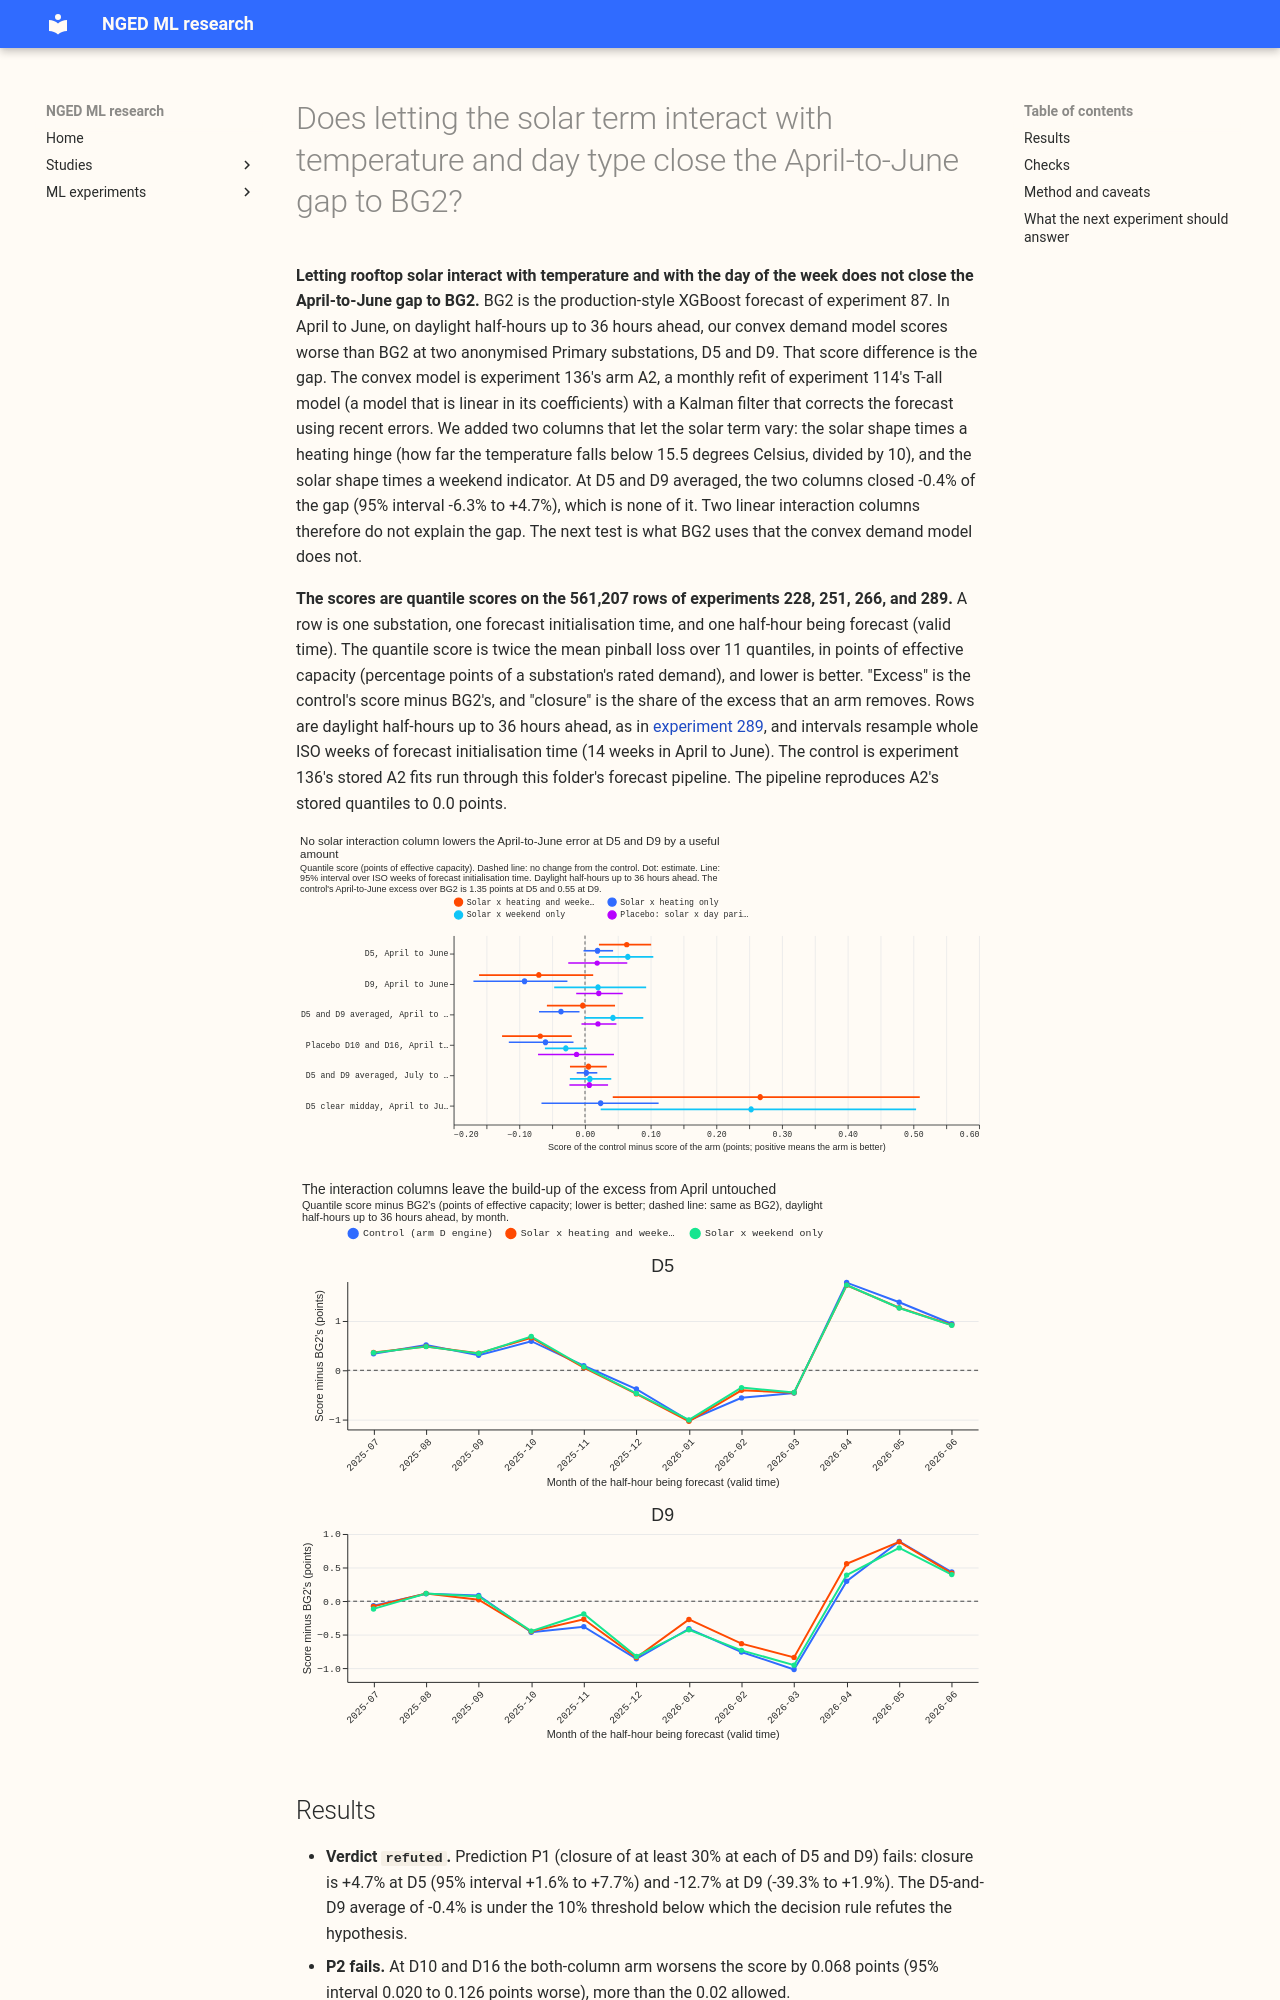

repository: openclimatefix/nged-ml-research · page: ml-experiments/00306-summer-gap-solar-interactions-with-temperature-and-day-type/result/index.html · generator: mkdocs

---
id: '00306'
slug: summer-gap-solar-interactions-with-temperature-and-day-type
title: >-
  Does letting the solar term interact with temperature and day type close the April-to-June gap to
  BG2?
theme: production-reference-and-best-guess
also_relevant_to:
  - differentiable-physics-embedded-generation
  - differentiable-physics-forecast-engine
status: done
size: >-
  medium. Stored: private files under
  data/ml-experiments/00306-summer-gap-solar-interactions-with-temperature-and-day-type/ only.
  Serving path: not touched. Degradation rule: not touched. Designs: more than one is defensible
  (the interaction columns as a new `studies.dp_gam` option or inside the experiment's copy of
  experiment 114's design code; the heating driver as one averaged hinge or one column per
  smoothing window; the columns sign-bounded or free); this plan pre-registers the experiment-local
  copy, one averaged hinge, and free signs, and names the alternatives as next steps. Callers: this
  folder's scripts, which copy the machinery of experiments 114, 136, and 289 and call reviewed
  `studies.*` modules unchanged. CPU only, 6 cores, thread caps 1 to 2.
hypothesis: >-
  The April-to-June daylight excess of arm D (the convex demand model with a Kalman filter on recent
  errors) over BG2 (the production-style XGBoost forecast) at the substations D5 and D9 is an
  additive-structure problem. On cold clear spring days heating demand and rooftop solar output are
  both large, and an additive model must give the solar term one weight on every day. Experiment 299
  found the D5 excess largest on clear midday half-hours (+1.67 points). Letting the solar shape
  interact with temperature (shape times the heating hinge) and with day type (shape times a
  weekend indicator) lets the model give those days a different solar weight.
prediction: >-
  Written before any refit is scored. Each line can fail. Excess means arm D's quantile score minus
  BG2's on April-to-June daylight half-hours at leads up to 36 hours (the rows of experiment 289's
  headline). (P1) The interaction arm (both columns) closes at least 30% of the excess at D5 and at
  D9, each taken separately: closure is (control excess minus arm excess) divided by control
  excess, where the control is arm D rebuilt by this experiment's own pipeline. (P2) At the
  placebo substations D10 and D16, the mean quantile score of the interaction arm moves by under
  0.02 points in absolute value (April to June, same rows). (P3) July to September worsens by
  under 0.02 points, averaged over D5 and D9. (P4) A placebo column (the solar shape times the
  parity of the day of the year) closes under 10% of the excess at D5 and D9. If the closure at D5
  and D9 is under 10%, the excess is not an additive-structure problem.
decision_rule: >-
  Intervals are 95% intervals that resample whole ISO weeks of forecast initialisation time, the
  same weeks at every substation (14 weeks in April to June), as in experiment 289. Supported when
  P1 to P3 all hold and the lower bound of the interval of the D5-and-D9 average reduction in score
  is above zero. Refuted when the point closure averaged over D5 and D9 is under 10%. Partly
  supported otherwise (closure between 10% and 30%, or P1 holding at one of D5 and D9). Small
  gain when the interval of the reduction excludes zero but the closure stays under 30% and P2 and
  P3 hold. The threshold for porting is any reduction whose interval excludes zero with P2 and P3
  holding, because two extra coefficients in a convex fit add no model, no data source, and no
  pipeline step; the 30% bar is for how much of the excess the interaction must explain to be the
  cause. P4 failing (the placebo closing 10% or more) voids a supported verdict, because any extra
  column would then do as well.
benchmark: >-
  BG2 (experiment 87 p_s6_bg2) on the 561,207 rows of experiments 228, 251, 266, and 289 (six
  substations, 2025-07-02 to 2026-06-30, 09:00 UTC runs, leads 0.5 to 168 hours, outside
  hand-filtered load shifts).
row_set_id: fold_a_daily_gap_v1
metric: >-
  Quantile score (twice the mean pinball loss over 11 quantiles, in points of effective capacity),
  mean absolute error of the median in points, and the share of the April-to-June excess closed.
code: ml-experiments/00306-summer-gap-solar-interactions-with-temperature-and-day-type/
verdict: refuted
best_arm: >-
  Not applicable: a diagnostic. No arm clearly beats the control at D5 and D9 in April to June. The best
  is solar x weekend alone, which lowers the D5-and-D9 score by 0.043 points (95% interval -0.000
  to +0.089), 4.5% of the 0.954-point excess.
headline: >-
  Solar x heating and solar x weekend close -0.4% (95% interval -6.3% to +4.7%) of arm D's
  April-to-June excess over BG2 at D5 and D9 averaged (D5 +4.7%, D9 -12.7%). At the placebo
  substations D10 and D16 the same columns worsen the score by 0.068 points (95% interval
  0.020 to 0.126 points worse).
lessons:
  - >-
    Two linear interaction columns, solar x heating and solar x weekend, close under 5% of the
    excess at D5 and none of it at D9.
  - >-
    On clear midday half-hours at D5, where the excess is +3.50 points, the interaction lowers the
    score by 0.27 points (95% interval +0.04 to +0.51), 7.6% of the excess.
  - >-
    The heating interaction alone worsens the D5-and-D9 score by 0.037 points (interval 0.008 to
    0.070 points worse), and the placebo column alone lowers it by 0.020 (interval -0.005 to
    +0.048).
production_status: not-for-production
adopted_in: none
date: 2026-10-23
take_home_message: >-
  Letting the rooftop-solar term vary with temperature and with weekdays versus weekends does not
  close the April-to-June gap to BG2: at the two substations with the gap, the extra columns close
  about 0% of it. Two linear interaction columns therefore do not explain the gap. The next test is
  what BG2 uses that the convex demand model does not (item 5 of the summer-gap brief).
advice:
  - >-
    Do not add solar x heating or solar x weekend columns to the convex fit to close the April-to-June
    gap at D5 and D9: they close -0.4% of it and worsen D10 and D16 by 0.068 points (headline
    figure).
  - >-
    Look for the April-to-June excess in what BG2 uses that arm D does not, such as interactions
    between irradiance and recent power, not in a heating or day-type weight on the solar shape
    (figures 1 and 2).
  - >-
    Score any new nested arm against its own sub-arms, because adding the heating column to the
    weekend column lowered the D5-and-D9 gain from +0.043 to -0.003 points (figure 1).
---
